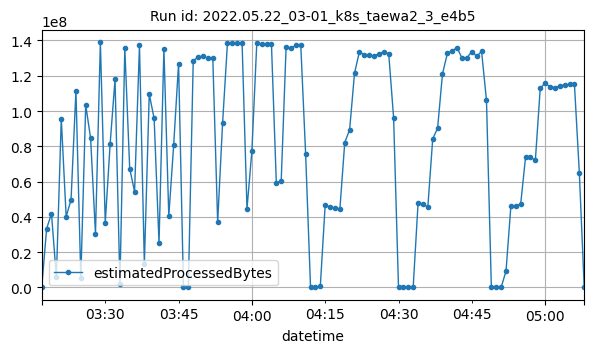

Values plotted in this chart, from the file beside it:
datetime, estimatedProcessedBytes
2022-05-22T03:17:00Z, 1766
2022-05-22T03:18:00Z, 33340747
2022-05-22T03:19:00Z, 41810323
2022-05-22T03:20:00Z, 5666967
2022-05-22T03:21:00Z, 95704369
2022-05-22T03:22:00Z, 40161717
2022-05-22T03:23:00Z, 49653660
2022-05-22T03:24:00Z, 111473128
2022-05-22T03:25:00Z, 5217634
2022-05-22T03:26:00Z, 103452949
2022-05-22T03:27:00Z, 84685618
2022-05-22T03:28:00Z, 30367157
2022-05-22T03:29:00Z, 138852011
2022-05-22T03:30:00Z, 36669069
2022-05-22T03:31:00Z, 81430809
2022-05-22T03:32:00Z, 117997113
2022-05-22T03:33:00Z, 1769958
2022-05-22T03:34:00Z, 135660467
2022-05-22T03:35:00Z, 67420453
2022-05-22T03:36:00Z, 54275368
2022-05-22T03:37:00Z, 137328957
2022-05-22T03:38:00Z, 13309125
2022-05-22T03:39:00Z, 109625013
2022-05-22T03:40:00Z, 95767192
2022-05-22T03:41:00Z, 25190701
2022-05-22T03:42:00Z, 135194990
2022-05-22T03:43:00Z, 40429906
2022-05-22T03:44:00Z, 80748974
2022-05-22T03:45:00Z, 126805873
2022-05-22T03:46:00Z, 2378
2022-05-22T03:47:00Z, 2378
2022-05-22T03:48:00Z, 128422224
2022-05-22T03:49:00Z, 130754913
2022-05-22T03:50:00Z, 131014569
2022-05-22T03:51:00Z, 129891761
2022-05-22T03:52:00Z, 130272997
2022-05-22T03:53:00Z, 36914362
2022-05-22T03:54:00Z, 92937060
2022-05-22T03:55:00Z, 138360688
2022-05-22T03:56:00Z, 138576357
2022-05-22T03:57:00Z, 138557668
2022-05-22T03:58:00Z, 138398685
2022-05-22T03:59:00Z, 44562363
2022-05-22T04:00:00Z, 77238113
2022-05-22T04:01:00Z, 138327540
2022-05-22T04:02:00Z, 137728345
2022-05-22T04:03:00Z, 138128112
2022-05-22T04:04:00Z, 138231272
2022-05-22T04:05:00Z, 59327134
2022-05-22T04:06:00Z, 60369150
2022-05-22T04:07:00Z, 136348933
2022-05-22T04:08:00Z, 135492234
2022-05-22T04:09:00Z, 137182607
2022-05-22T04:10:00Z, 137506373
2022-05-22T04:11:00Z, 75612913
2022-05-22T04:12:00Z, 13856
2022-05-22T04:13:00Z, 1706
2022-05-22T04:14:00Z, 581870
2022-05-22T04:15:00Z, 46853471
2022-05-22T04:16:00Z, 45439540
... 52 more rows
